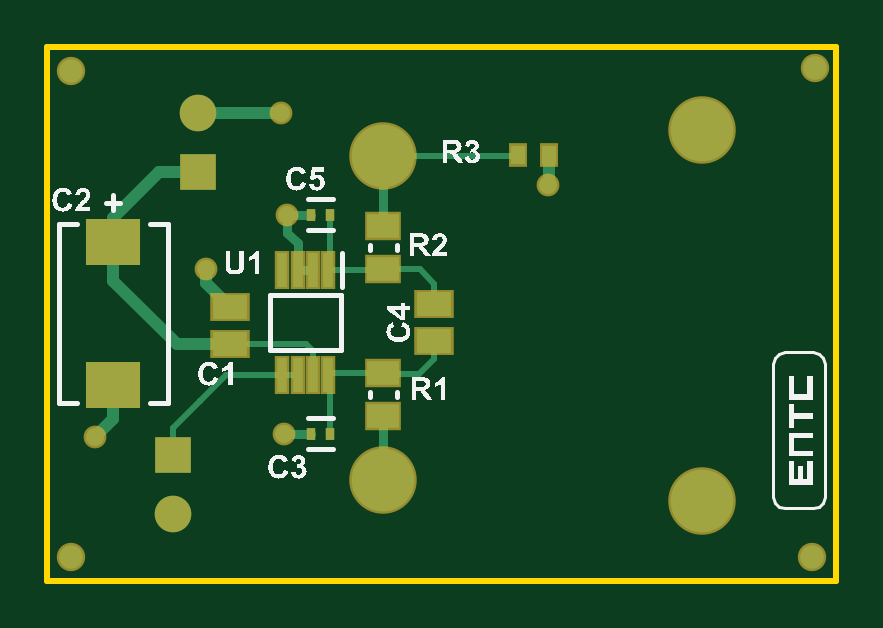
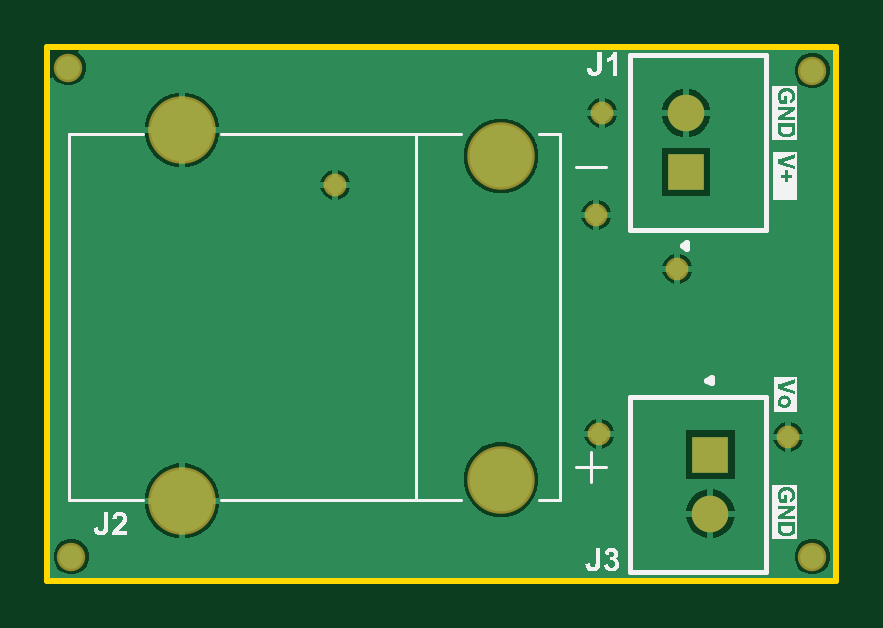
Circuit board: 10 layer files. Board 33.4 x 22.6 mm.
- bottom_copper: PCB1.GBL (9605 bytes)
- bottom_silk: PCB1.GBO (31672 bytes)
- paste: PCB1.GBP (282 bytes)
- bottom_mask: PCB1.GBS (833 bytes)
- outline: PCB1.GKO (287 bytes)
- outline: PCB1.GM1 (403 bytes)
- top_copper: PCB1.GTL (3103 bytes)
- top_silk: PCB1.GTO (50725 bytes)
- paste: PCB1.GTP (958 bytes)
- top_mask: PCB1.GTS (1504 bytes)

=== bottom_copper: PCB1.GBL (9605 bytes, source omitted) ===
=== bottom_silk: PCB1.GBO (31672 bytes, source omitted) ===
=== paste: PCB1.GBP ===
G04*
G04 #@! TF.GenerationSoftware,Altium Limited,Altium Designer,22.5.1 (42)*
G04*
G04 Layer_Color=128*
%FSLAX25Y25*%
%MOIN*%
G70*
G04*
G04 #@! TF.SameCoordinates,11F32A4F-6B9E-4148-B8DF-231AA1DA3EC5*
G04*
G04*
G04 #@! TF.FilePolarity,Positive*
G04*
G01*
G75*
M02*

=== bottom_mask: PCB1.GBS ===
G04*
G04 #@! TF.GenerationSoftware,Altium Limited,Altium Designer,22.5.1 (42)*
G04*
G04 Layer_Color=16711935*
%FSLAX25Y25*%
%MOIN*%
G70*
G04*
G04 #@! TF.SameCoordinates,11F32A4F-6B9E-4148-B8DF-231AA1DA3EC5*
G04*
G04*
G04 #@! TF.FilePolarity,Negative*
G04*
G01*
G75*
%ADD22C,0.11253*%
%ADD23R,0.06102X0.06102*%
%ADD24C,0.06102*%
%ADD25C,0.04737*%
%ADD26C,0.03800*%
D22*
X109047Y13291D02*
D03*
Y75102D02*
D03*
X55898Y16835D02*
D03*
Y70772D02*
D03*
D23*
X21000Y21000D02*
D03*
X25067Y68079D02*
D03*
D24*
X21000Y11157D02*
D03*
X25067Y77921D02*
D03*
D25*
X4000Y4000D02*
D03*
X127500D02*
D03*
X4000Y85000D02*
D03*
X128000Y85500D02*
D03*
D26*
X39500Y24500D02*
D03*
X40000Y61000D02*
D03*
X83500Y66000D02*
D03*
X26500Y52000D02*
D03*
X8000Y24000D02*
D03*
X39000Y78000D02*
D03*
M02*

=== outline: PCB1.GKO ===
G04*
G04 #@! TF.GenerationSoftware,Altium Limited,Altium Designer,22.5.1 (42)*
G04*
G04 Layer_Color=16711935*
%FSLAX25Y25*%
%MOIN*%
G70*
G04*
G04 #@! TF.SameCoordinates,11F32A4F-6B9E-4148-B8DF-231AA1DA3EC5*
G04*
G04*
G04 #@! TF.FilePolarity,Positive*
G04*
G01*
G75*
M02*

=== outline: PCB1.GM1 ===
G04*
G04 #@! TF.GenerationSoftware,Altium Limited,Altium Designer,22.5.1 (42)*
G04*
G04 Layer_Color=5220458*
%FSLAX25Y25*%
%MOIN*%
G70*
G04*
G04 #@! TF.SameCoordinates,11F32A4F-6B9E-4148-B8DF-231AA1DA3EC5*
G04*
G04*
G04 #@! TF.FilePolarity,Positive*
G04*
G01*
G75*
%ADD29C,0.01000*%
D29*
X0Y0D02*
X131500D01*
X0Y89000D02*
X131500D01*
Y0D02*
Y89000D01*
X0Y0D02*
Y89000D01*
M02*

=== top_copper: PCB1.GTL ===
G04*
G04 #@! TF.GenerationSoftware,Altium Limited,Altium Designer,22.5.1 (42)*
G04*
G04 Layer_Physical_Order=1*
G04 Layer_Color=255*
%FSLAX25Y25*%
%MOIN*%
G70*
G04*
G04 #@! TF.SameCoordinates,11F32A4F-6B9E-4148-B8DF-231AA1DA3EC5*
G04*
G04*
G04 #@! TF.FilePolarity,Positive*
G04*
G01*
G75*
%ADD12R,0.01772X0.05709*%
%ADD13R,0.01575X0.01968*%
%ADD14R,0.09173X0.07835*%
%ADD15R,0.05787X0.04016*%
%ADD16R,0.02362X0.03150*%
%ADD17R,0.05315X0.03937*%
%ADD23R,0.06102X0.06102*%
%ADD24C,0.06102*%
%ADD27C,0.01500*%
%ADD28C,0.02000*%
%ADD29C,0.01000*%
%ADD30C,0.10453*%
%ADD31C,0.03937*%
%ADD32C,0.03000*%
D12*
X46839Y51760D02*
D03*
X44280D02*
D03*
X41721D02*
D03*
X39161D02*
D03*
Y34240D02*
D03*
X41721D02*
D03*
X44280D02*
D03*
X46839D02*
D03*
D13*
X47075Y24500D02*
D03*
X43925D02*
D03*
Y61000D02*
D03*
X47075D02*
D03*
D14*
X11000Y56350D02*
D03*
Y32650D02*
D03*
D15*
X30500Y39350D02*
D03*
Y45650D02*
D03*
X64500Y39850D02*
D03*
Y46150D02*
D03*
D16*
X78441Y71000D02*
D03*
X83559D02*
D03*
D17*
X56000Y59043D02*
D03*
Y51957D02*
D03*
Y27457D02*
D03*
Y34543D02*
D03*
D23*
X21000Y21000D02*
D03*
X25067Y68079D02*
D03*
D24*
X21000Y11157D02*
D03*
X25067Y77921D02*
D03*
D27*
X39500Y24500D02*
X43925D01*
X40000Y58000D02*
Y61000D01*
Y58000D02*
X41721Y56279D01*
Y51760D02*
Y56279D01*
X40000Y61000D02*
X43925D01*
X30500Y45650D02*
X30650Y45500D01*
X41721Y51760D02*
X44280D01*
X78213Y70772D02*
X78441Y71000D01*
X55898Y59146D02*
Y70772D01*
Y59146D02*
X56000Y59043D01*
X55898Y27354D02*
X56000Y27457D01*
X55898Y16835D02*
Y27354D01*
D28*
X83500Y66000D02*
X83559Y66059D01*
Y71000D01*
X26500Y49650D02*
Y52000D01*
Y49650D02*
X30500Y45650D01*
X8000Y24000D02*
X11000Y27000D01*
Y32650D01*
X38921Y77921D02*
X39000Y78000D01*
X25067Y77921D02*
X38921D01*
X11000Y50000D02*
Y56350D01*
Y50000D02*
X21650Y39350D01*
X30500D01*
X11000Y56350D02*
Y60500D01*
X18579Y68079D02*
X25067D01*
X11000Y60500D02*
X18579Y68079D01*
D29*
X21000Y21000D02*
Y25500D01*
X25500Y30000D02*
X25500D01*
X29740Y34240D02*
X39161D01*
X21000Y25500D02*
X25500Y30000D01*
X25500D02*
X29740Y34240D01*
X39161D02*
X41721D01*
X46839Y51760D02*
X47075Y51996D01*
Y61000D01*
X46839Y34240D02*
X47075Y34004D01*
Y24500D02*
Y34004D01*
X44280Y34240D02*
Y38221D01*
X43150Y39350D02*
X44280Y38221D01*
X30500Y39350D02*
X43150D01*
X56043Y34500D02*
X62000D01*
X64500Y37000D02*
Y39850D01*
X62000Y34500D02*
X64500Y37000D01*
X56000Y34543D02*
X56043Y34500D01*
X64500Y46150D02*
Y49500D01*
X62043Y51957D02*
X64500Y49500D01*
X56000Y51957D02*
X62043D01*
X46839Y34240D02*
X47142Y34543D01*
X56000D01*
X46839Y51760D02*
X55803D01*
X56000Y51957D01*
X55898Y70772D02*
X78213D01*
D30*
X109047Y13291D02*
D03*
Y75102D02*
D03*
X55898Y16835D02*
D03*
Y70772D02*
D03*
D31*
X4000Y4000D02*
D03*
X127500D02*
D03*
X4000Y85000D02*
D03*
X128000Y85500D02*
D03*
D32*
X39500Y24500D02*
D03*
X40000Y61000D02*
D03*
X83500Y66000D02*
D03*
X26500Y52000D02*
D03*
X8000Y24000D02*
D03*
X39000Y78000D02*
D03*
M02*

=== top_silk: PCB1.GTO (50725 bytes, source omitted) ===
=== paste: PCB1.GTP ===
G04*
G04 #@! TF.GenerationSoftware,Altium Limited,Altium Designer,22.5.1 (42)*
G04*
G04 Layer_Color=8421504*
%FSLAX25Y25*%
%MOIN*%
G70*
G04*
G04 #@! TF.SameCoordinates,11F32A4F-6B9E-4148-B8DF-231AA1DA3EC5*
G04*
G04*
G04 #@! TF.FilePolarity,Positive*
G04*
G01*
G75*
%ADD12R,0.01772X0.05709*%
%ADD13R,0.01575X0.01968*%
%ADD14R,0.09173X0.07835*%
%ADD15R,0.05787X0.04016*%
%ADD16R,0.02362X0.03150*%
%ADD17R,0.05315X0.03937*%
D12*
X46839Y51760D02*
D03*
X44280D02*
D03*
X41721D02*
D03*
X39161D02*
D03*
Y34240D02*
D03*
X41721D02*
D03*
X44280D02*
D03*
X46839D02*
D03*
D13*
X47075Y24500D02*
D03*
X43925D02*
D03*
Y61000D02*
D03*
X47075D02*
D03*
D14*
X11000Y56350D02*
D03*
Y32650D02*
D03*
D15*
X30500Y39350D02*
D03*
Y45650D02*
D03*
X64500Y39850D02*
D03*
Y46150D02*
D03*
D16*
X78441Y71000D02*
D03*
X83559D02*
D03*
D17*
X56000Y59043D02*
D03*
Y51957D02*
D03*
Y27457D02*
D03*
Y34543D02*
D03*
M02*

=== top_mask: PCB1.GTS ===
G04*
G04 #@! TF.GenerationSoftware,Altium Limited,Altium Designer,22.5.1 (42)*
G04*
G04 Layer_Color=8388736*
%FSLAX25Y25*%
%MOIN*%
G70*
G04*
G04 #@! TF.SameCoordinates,11F32A4F-6B9E-4148-B8DF-231AA1DA3EC5*
G04*
G04*
G04 #@! TF.FilePolarity,Negative*
G04*
G01*
G75*
%ADD13R,0.01575X0.01968*%
%ADD14R,0.09173X0.07835*%
%ADD18R,0.02572X0.06509*%
%ADD19R,0.06587X0.04816*%
%ADD20R,0.03162X0.03950*%
%ADD21R,0.06115X0.04737*%
%ADD22C,0.11253*%
%ADD23R,0.06102X0.06102*%
%ADD24C,0.06102*%
%ADD25C,0.04737*%
%ADD26C,0.03800*%
D13*
X47075Y24500D02*
D03*
X43925D02*
D03*
Y61000D02*
D03*
X47075D02*
D03*
D14*
X11000Y56350D02*
D03*
Y32650D02*
D03*
D18*
X46839Y51760D02*
D03*
X44280D02*
D03*
X41721D02*
D03*
X39161D02*
D03*
Y34240D02*
D03*
X41721D02*
D03*
X44280D02*
D03*
X46839D02*
D03*
D19*
X30500Y39350D02*
D03*
Y45650D02*
D03*
X64500Y39850D02*
D03*
Y46150D02*
D03*
D20*
X78441Y71000D02*
D03*
X83559D02*
D03*
D21*
X56000Y59043D02*
D03*
Y51957D02*
D03*
Y27457D02*
D03*
Y34543D02*
D03*
D22*
X109047Y13291D02*
D03*
Y75102D02*
D03*
X55898Y16835D02*
D03*
Y70772D02*
D03*
D23*
X21000Y21000D02*
D03*
X25067Y68079D02*
D03*
D24*
X21000Y11157D02*
D03*
X25067Y77921D02*
D03*
D25*
X4000Y4000D02*
D03*
X127500D02*
D03*
X4000Y85000D02*
D03*
X128000Y85500D02*
D03*
D26*
X39500Y24500D02*
D03*
X40000Y61000D02*
D03*
X83500Y66000D02*
D03*
X26500Y52000D02*
D03*
X8000Y24000D02*
D03*
X39000Y78000D02*
D03*
M02*

